Run: headless pygame with SDL's dummy video driver; simulated clock (each Clock.tick advances the game by its frame time, no real sleeping); random seed 0; keys injected as events and as key.get_pressed() state; mouse plan: one left click at the window centre at the start of phase 2, then a move to the lower-right quarter at the start of phase 3.
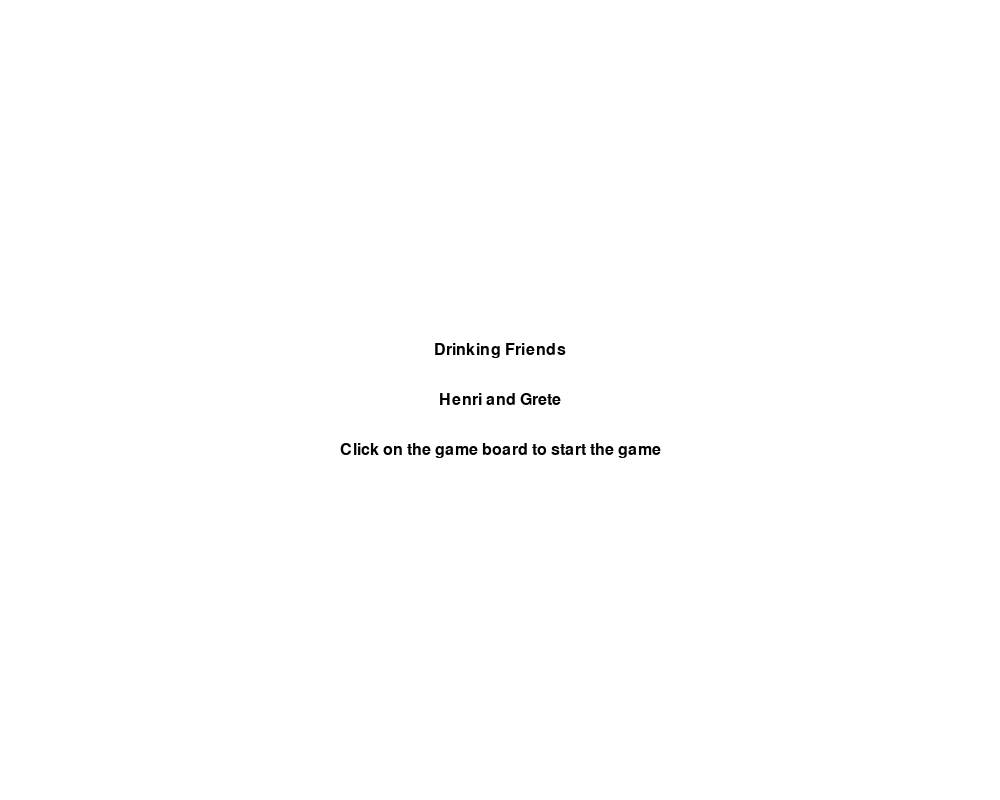
Frame 1 of 2 · flips 1–60 · no input
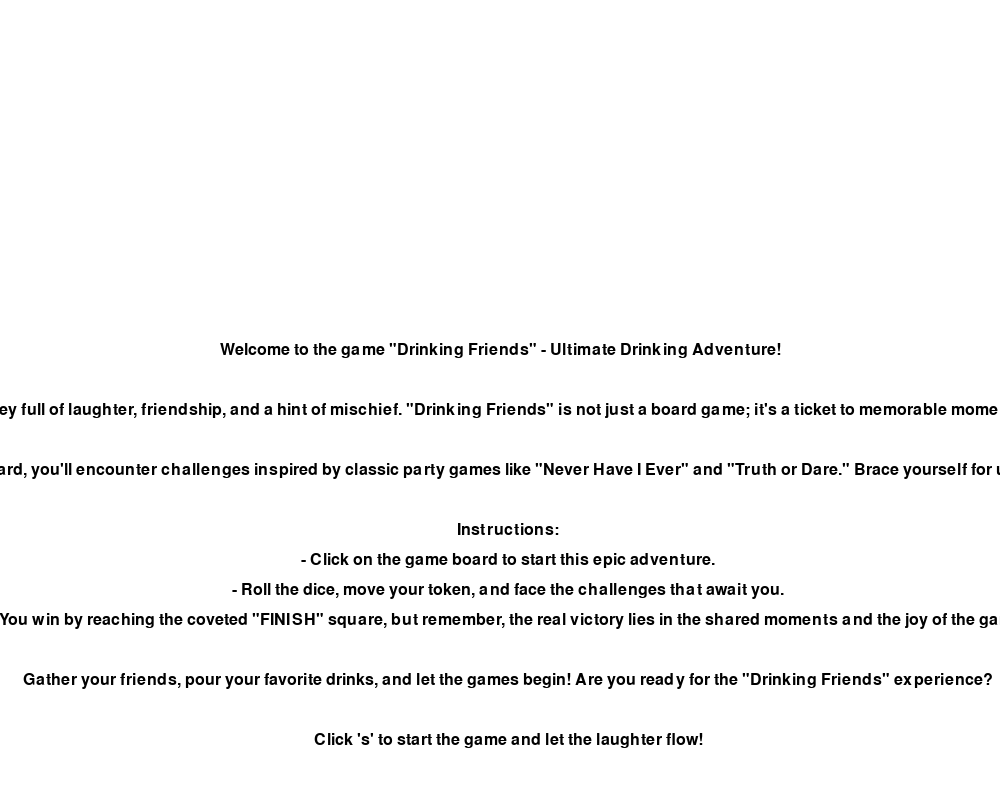
Frame 2 of 2 · flips 61–180 · clicked the window centre · tapped SPACE, RETURN · held RIGHT (→), D

The pygame program that drew these frames:



def display_instructions():
    return """
    Welcome to the game "Drinking Friends" - Ultimate Drinking Adventure!

    Embark on a journey full of laughter, friendship, and a hint of mischief. "Drinking Friends" is not just a board game; it's a ticket to memorable moments and endless fun.

    When you roll the dice and move on the board, you'll encounter challenges inspired by classic party games like "Never Have I Ever" and "Truth or Dare." Brace yourself for unexpected twists and hilarious revelations!

    Instructions:
    - Click on the game board to start this epic adventure.
    - Roll the dice, move your token, and face the challenges that await you.
    - You win by reaching the coveted "FINISH" square, but remember, the real victory lies in the shared moments and the joy of the game.

    Gather your friends, pour your favorite drinks, and let the games begin! Are you ready for the "Drinking Friends" experience?

    Click 's' to start the game and let the laughter flow!
    """


import pygame
import random
import sys



challenges_dict = {
    5: [
        "Slide into your crush’s DMs.",
        "Tell everybody your biggest secret.",
        "Tell everybody a secret that you’ve never told anyone.",
        "Drink! ayyyy ;)",
        "Tell everyone about your worst date.",
        "Kiss the person that’s on your left. (If you’re in a relationship with them, kiss the person on your right - if you say no, you drink, if they say no, you both have to drink)",
        "Compliment the person sitting opposite of you.",
        "Show us your Instagram search history.",
        "Show us your Google search history.",
        "Drink! heh ;)",
        "Do 150 pushups. (If you start and can’t complete 150 pushups you have to down your drink altogether)",
        "Give everyone in this room 5€.",
        "Post on your Insta story “real friends don’t exist, everyone’s fake in this generation”",
        "Send “i miss you, wanna link?” to your ex (if you don’t have an ex - drink)",
        "Describe vividly your biggest sexual fantasy.",
    ],
    
}


pygame.init()

screen = pygame.display.set_mode((1000, 800))


WHITE = (255, 255, 255)
BLACK = (0, 0, 0)
clock = pygame.time.Clock()


board_shape = [
    'START', '1', '2', '3', '4', '5', '6', '7', '8', '9',
    '10', '11', '12', '13', '14', '15', '16', '17', '18', '19', '20', 'FINISH'
]


def draw_game_board(position):
    for i, square in enumerate(board_shape):
        x = 30 + (i % 11) * 80
        y = 30 + (i // 11) * 80
        pygame.draw.rect(screen, BLACK, (x, y, 60, 60), 3)
        font = pygame.font.Font(None, 24)
        text = font.render(square, True, BLACK)
        screen.blit(text, (x + 5, y + 5))

def display_popup(title, text):
    screen.fill((255, 255, 255))
    pygame.draw.rect(screen, (0, 0, 0), (200, 200, 600, 400))  
    font = pygame.font.Font(None, 36)
    title_text = font.render(title, True, (255, 255, 255))
    text_text = font.render(text, True, (255, 255, 255))
    screen.blit(title_text, (400 - title_text.get_width() // 2, 250))
    screen.blit(text_text, (400 - text_text.get_width() // 2, 300))

def roll_dice():
    return random.randint(1, 6)

def display_message(message, y_offset=0):
    font = pygame.font.Font(None, 24)
    lines = message.strip().split("\n")
    for i, line in enumerate(lines):
        text = font.render(line, True, BLACK)
        text_rect = text.get_rect(center=(500, 400 + y_offset + i * 30))
        screen.blit(text, text_rect)

def play_game():
    position = 0
    dice_rolled = False
    game_won = False
    game_started = False
    welcome_screen = True
    instructions_screen = False
    instructions = display_instructions()
    win_time = None
    show_popup = False

    try:
        while True:
            screen.fill(WHITE)

            for event in pygame.event.get():
                if event.type == pygame.QUIT:
                    pygame.quit()
                    sys.exit()

                if not instructions_screen and welcome_screen and event.type == pygame.MOUSEBUTTONDOWN:
                    instructions_screen = True
                    display_message(instructions, y_offset=-50)
                    pygame.display.flip()

                if instructions_screen and event.type == pygame.KEYDOWN and event.key == pygame.K_s:
                    welcome_screen = False
                    instructions_screen = False
                    game_started = True

                if game_started and event.type == pygame.MOUSEBUTTONDOWN and not dice_rolled and not game_won:
                    steps = roll_dice()
                    print(f"You rolled {steps}.")
                    position += steps
                    dice_rolled = True

            if welcome_screen and not instructions_screen:
                display_message("Drinking Friends", y_offset=-50)
                display_message("Henri and Grete", y_offset=0)
                display_message("Click on the game board to start the game", y_offset=50)
                pygame.display.flip()

            elif instructions_screen:
                display_message(instructions, y_offset=-50)
                pygame.display.flip()

            elif game_started:
                draw_game_board(position)

                if dice_rolled:
                    pygame.draw.circle(screen, (0, 0, 255), (position % 11 * 80 + 50, position // 11 * 80 + 50), 10)
                    dice_rolled = False

                    if position >= len(board_shape) - 1:
                        
                        if position in challenges_dict and not show_popup:
                            show_popup = True

                        game_won = True
                        win_time = pygame.time.get_ticks()

                    pygame.display.flip()

                if show_popup:
                    
                    current_tile_challenges = challenges_dict[position]
                    challenge_text = current_tile_challenges[0]  
                    display_popup("Truth or Drink", challenge_text)
                    pygame.display.flip()

                    
                    for event_popup in pygame.event.get():
                        if event_popup.type == pygame.KEYDOWN and event_popup.key == pygame.K_s:
                            show_popup = False
                            current_tile_challenges.pop(0)  

                    continue  

                if game_won:
                    if pygame.time.get_ticks() - win_time < 5000:
                        display_message("Congratulations, you have won!")
                        pygame.display.flip()
                    else:
                        pygame.quit()
                        sys.exit()

            clock.tick(60)

    except KeyboardInterrupt:
        pygame.quit()
        sys.exit()

if __name__ == "__main__":
    play_game()
